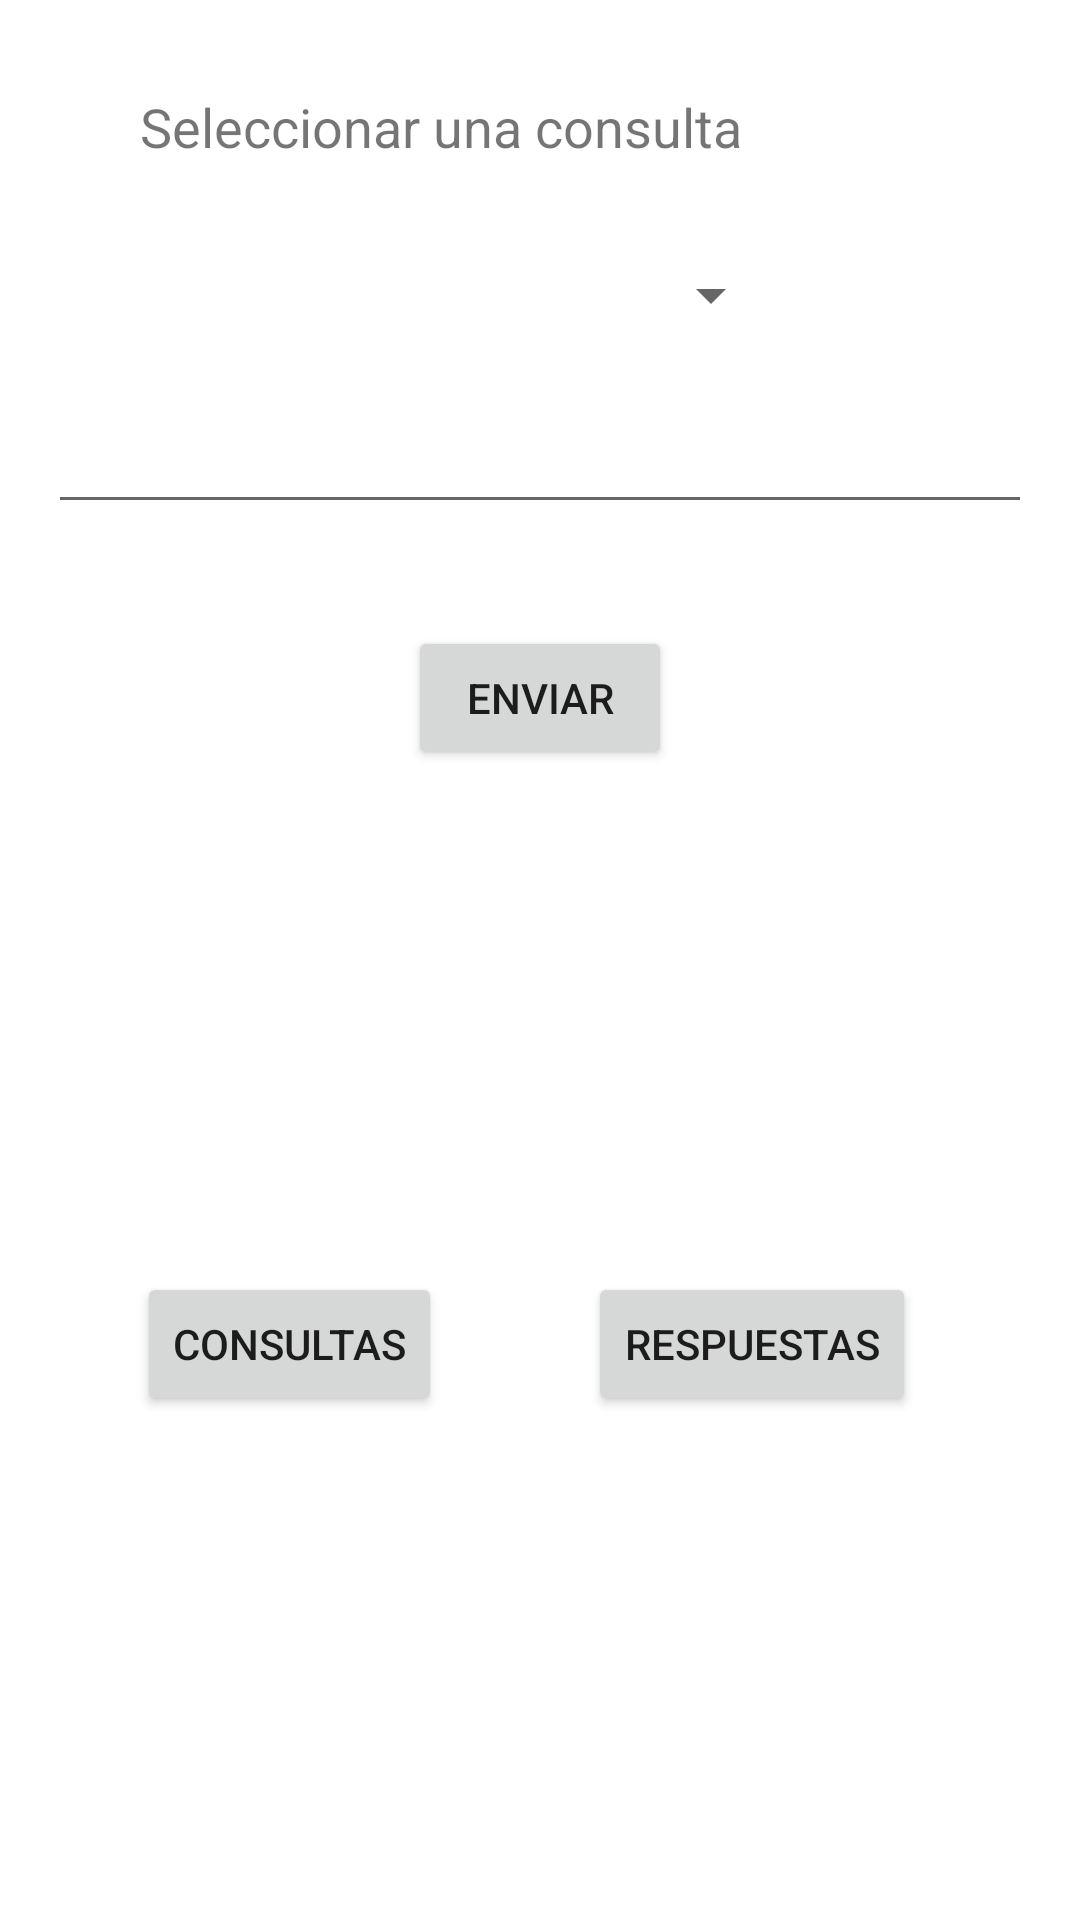

Write the Android layout XML for this screen, with the resource values it uses.
<!-- AndroidManifest.xml: application theme AppTheme -->
<!-- res/layout/activity_select_request.xml -->
<?xml version="1.0" encoding="utf-8"?>
<android.support.constraint.ConstraintLayout
    xmlns:android="http://schemas.android.com/apk/res/android"
    xmlns:app="http://schemas.android.com/apk/res-auto"
    xmlns:tools="http://schemas.android.com/tools"
    android:id="@+id/select_request"
    android:layout_width="match_parent"
    android:layout_height="match_parent"
    tools:context="com.moviles.utp.helpschoolapp.SelectRequestActivity">

    
        
        
        
        
        
        

    <TextView
        android:id="@+id/textView2"
        android:layout_width="wrap_content"
        android:layout_height="wrap_content"
        android:layout_marginEnd="8dp"
        android:layout_marginLeft="42dp"
        android:layout_marginRight="8dp"
        android:layout_marginStart="42dp"
        android:layout_marginTop="30dp"
        android:text="Seleccionar una consulta"
        android:textSize="18sp"
        app:layout_constraintHorizontal_bias="0.043"
        app:layout_constraintLeft_toLeftOf="parent"
        app:layout_constraintRight_toRightOf="parent"
        app:layout_constraintTop_toTopOf="parent" />

    <Spinner
        android:id="@+id/spinner2"
        android:layout_width="161dp"
        android:layout_height="wrap_content"
        android:layout_marginEnd="8dp"
        android:layout_marginLeft="8dp"
        android:layout_marginRight="8dp"
        android:layout_marginStart="8dp"
        android:layout_marginTop="32dp"
        app:layout_constraintHorizontal_bias="0.502"
        app:layout_constraintLeft_toLeftOf="parent"
        app:layout_constraintRight_toRightOf="parent"
        app:layout_constraintTop_toBottomOf="@+id/textView2" />

    <EditText
        android:id="@+id/editText"
        android:layout_width="0dp"
        android:layout_height="wrap_content"
        android:layout_marginEnd="16dp"
        android:layout_marginLeft="16dp"
        android:layout_marginRight="16dp"
        android:layout_marginStart="16dp"
        android:layout_marginTop="23dp"
        android:ems="10"
        android:inputType="textMultiLine"
        app:layout_constraintHorizontal_bias="0.512"
        app:layout_constraintLeft_toLeftOf="parent"
        app:layout_constraintRight_toRightOf="parent"
        app:layout_constraintTop_toBottomOf="@+id/spinner2"
        tools:text="Este codelab está enfocado al desarrollo de aplicaciones Android usando Kotlin. Iniciaremos con una introducción a este lenguaje , sus características, ventajas, interoperabilidad y diferencias con java." />

    <Button
        android:id="@+id/btnSend"
        android:layout_width="wrap_content"
        android:layout_height="wrap_content"
        android:layout_marginBottom="8dp"
        android:layout_marginEnd="24dp"
        android:layout_marginLeft="24dp"
        android:layout_marginRight="24dp"
        android:layout_marginStart="24dp"
        android:layout_marginTop="34dp"
        android:text="Enviar"
        app:layout_constraintBottom_toBottomOf="parent"
        app:layout_constraintLeft_toLeftOf="parent"
        app:layout_constraintRight_toRightOf="parent"
        app:layout_constraintTop_toBottomOf="@+id/editText"
        app:layout_constraintVertical_bias="0.0" />

    <Button
        android:id="@+id/btnQuerys"
        android:layout_width="wrap_content"
        android:layout_height="wrap_content"
        android:layout_marginBottom="8dp"
        android:layout_marginEnd="24dp"
        android:layout_marginLeft="24dp"
        android:layout_marginRight="24dp"
        android:layout_marginStart="24dp"
        android:layout_marginTop="34dp"
        android:text="Consultas"
        app:layout_constraintBottom_toBottomOf="parent"
        app:layout_constraintLeft_toLeftOf="parent"
        app:layout_constraintRight_toRightOf="parent"
        app:layout_constraintTop_toBottomOf="@+id/btnSend"
        app:layout_constraintVertical_bias="0.455"
        app:layout_constraintHorizontal_bias="0.103" />

    <Button
        android:id="@+id/btnResponse"
        android:layout_width="wrap_content"
        android:layout_height="wrap_content"
        android:layout_marginBottom="8dp"
        android:layout_marginEnd="24dp"
        android:layout_marginLeft="24dp"
        android:layout_marginRight="24dp"
        android:layout_marginStart="24dp"
        android:layout_marginTop="34dp"
        android:text="Respuestas"
        app:layout_constraintBottom_toBottomOf="parent"
        app:layout_constraintLeft_toLeftOf="parent"
        app:layout_constraintRight_toRightOf="parent"
        app:layout_constraintTop_toBottomOf="@+id/btnSend"
        app:layout_constraintVertical_bias="0.455"
        app:layout_constraintHorizontal_bias="0.848" />
    

    
        
        
        
        
        
        
        
        
</android.support.constraint.ConstraintLayout>
<!-- resources referenced by this layout -->
<resources>

</resources>
